Run: headless pygame with SDL's dummy video driver; simulated clock (each Clock.tick advances the game by its frame time, no real sleeping); random seed 0; keys injected as events and as key.get_pressed() state; no mouse input.
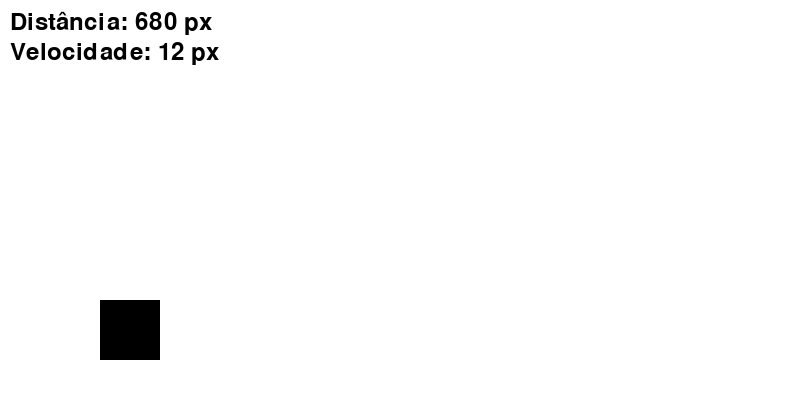
Frame 1 of 4 · flips 1–60 · no input
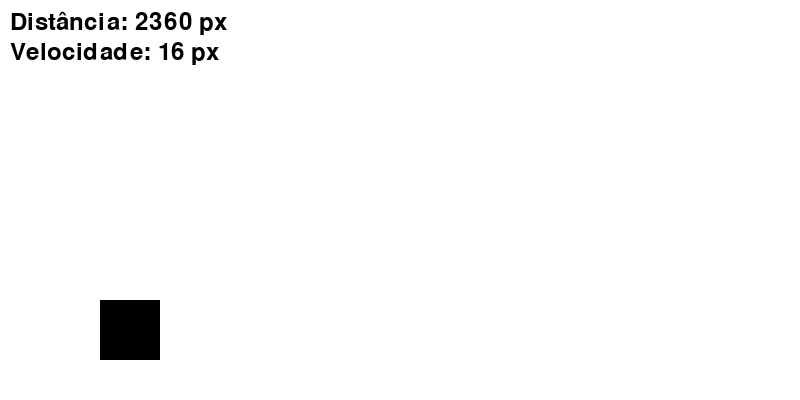
Frame 2 of 4 · flips 61–180 · tapped SPACE, RETURN · held RIGHT (→), D
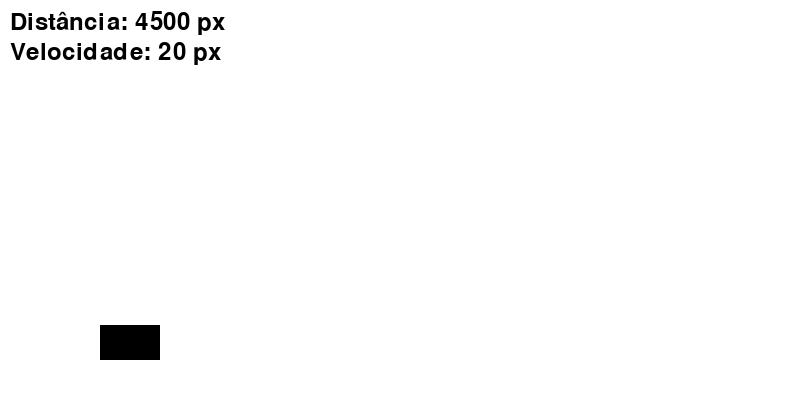
Frame 3 of 4 · flips 181–300 · held DOWN (↓), S
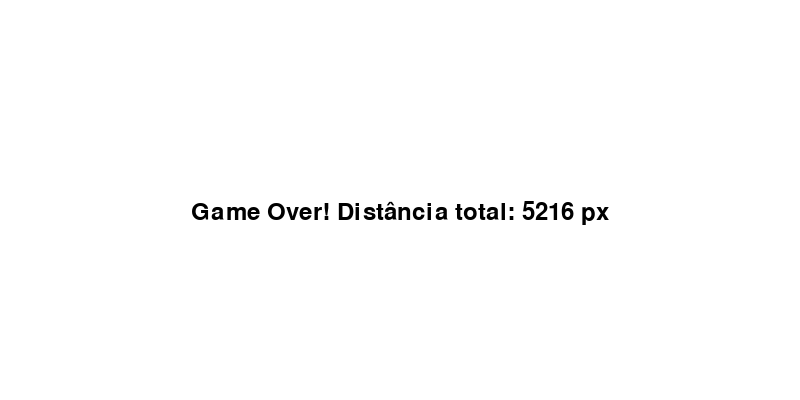
Frame 4 of 4 · flips 301–420 · held LEFT (←), A, UP (↑), W

The pygame program that drew these frames:

import pygame
import random
import sys

# Inicialização
pygame.init()
LARGURA, ALTURA = 800, 400
TELA = pygame.display.set_mode((LARGURA, ALTURA))
pygame.display.set_caption("Jogo do Dinossauro")
RELOGIO = pygame.time.Clock()

# Cores
BRANCO = (255, 255, 255)
PRETO = (0, 0, 0)

# Fonte
fonte = pygame.font.SysFont(None, 36)

# Dino
dino = pygame.Rect(100, 300, 60, 60)  # Aumentado
dino_vel_y = 0
pulo = False
abaixado = False

# Obstáculos
obstaculos = []
tempo_obstaculo = 0

# Velocidade
velocidade = 10
velocidade_max = 50

# Distância percorrida
distancia = 0

def desenhar_tela():
    TELA.fill(BRANCO)
    pygame.draw.rect(TELA, PRETO, dino)
    for obs in obstaculos:
        pygame.draw.rect(TELA, PRETO, obs)
    texto_distancia = fonte.render(f"Distância: {distancia} px", True, PRETO)
    texto_velocidade = fonte.render(f"Velocidade: {velocidade} px", True, PRETO)
    TELA.blit(texto_distancia, (10, 10))
    TELA.blit(texto_velocidade, (10, 40))
    pygame.display.flip()

def fim_jogo():
    TELA.fill(BRANCO)
    texto = fonte.render(f"Game Over! Distância total: {distancia} px", True, PRETO)
    TELA.blit(texto, (LARGURA // 2 - texto.get_width() // 2, ALTURA // 2))
    pygame.display.flip()
    pygame.time.wait(3000)
    pygame.quit()
    sys.exit()

# Loop principal
while True:
    for evento in pygame.event.get():
        if evento.type == pygame.QUIT:
            pygame.quit()
            sys.exit()
        if evento.type == pygame.KEYDOWN:
            if evento.key == pygame.K_SPACE and not pulo:
                dino_vel_y = -15
                pulo = True
            if evento.key == pygame.K_DOWN and not pulo:
                abaixado = True
                dino.height = 35  # proporcional ao novo tamanho
                dino.y = 325
        if evento.type == pygame.KEYUP:
            if evento.key == pygame.K_DOWN:
                abaixado = False
                dino.height = 60
                dino.y = 300

    # Física do pulo
    dino_vel_y += 1
    dino.y += dino_vel_y
    if dino.y >= (325 if abaixado else 300):
        dino.y = 325 if abaixado else 300
        pulo = False

    # Obstáculos
    tempo_obstaculo += 1
    if tempo_obstaculo > 60:
        tempo_obstaculo = 0
        tipo = random.choice(["chao", "aereo"])
        if tipo == "chao":
            altura = random.randint(40, 60)
            obstaculo = pygame.Rect(LARGURA, 360 - altura, 20, altura)
        else:  # aéreo (pássaro)
            altura = random.randint(10, 15)
            y_pos = random.choice([200, 220])
            obstaculo = pygame.Rect(LARGURA, y_pos, 30, altura)
        obstaculos.append(obstaculo)

    for obs in list(obstaculos):
        obs.x -= velocidade
        if obs.right < 0:
            obstaculos.remove(obs)
        if dino.colliderect(obs):
            fim_jogo()

    # Aumentar dificuldade
    distancia += velocidade
    if distancia % 200 == 0 and velocidade < velocidade_max:
        velocidade += 2

    desenhar_tela()
    RELOGIO.tick(30)
